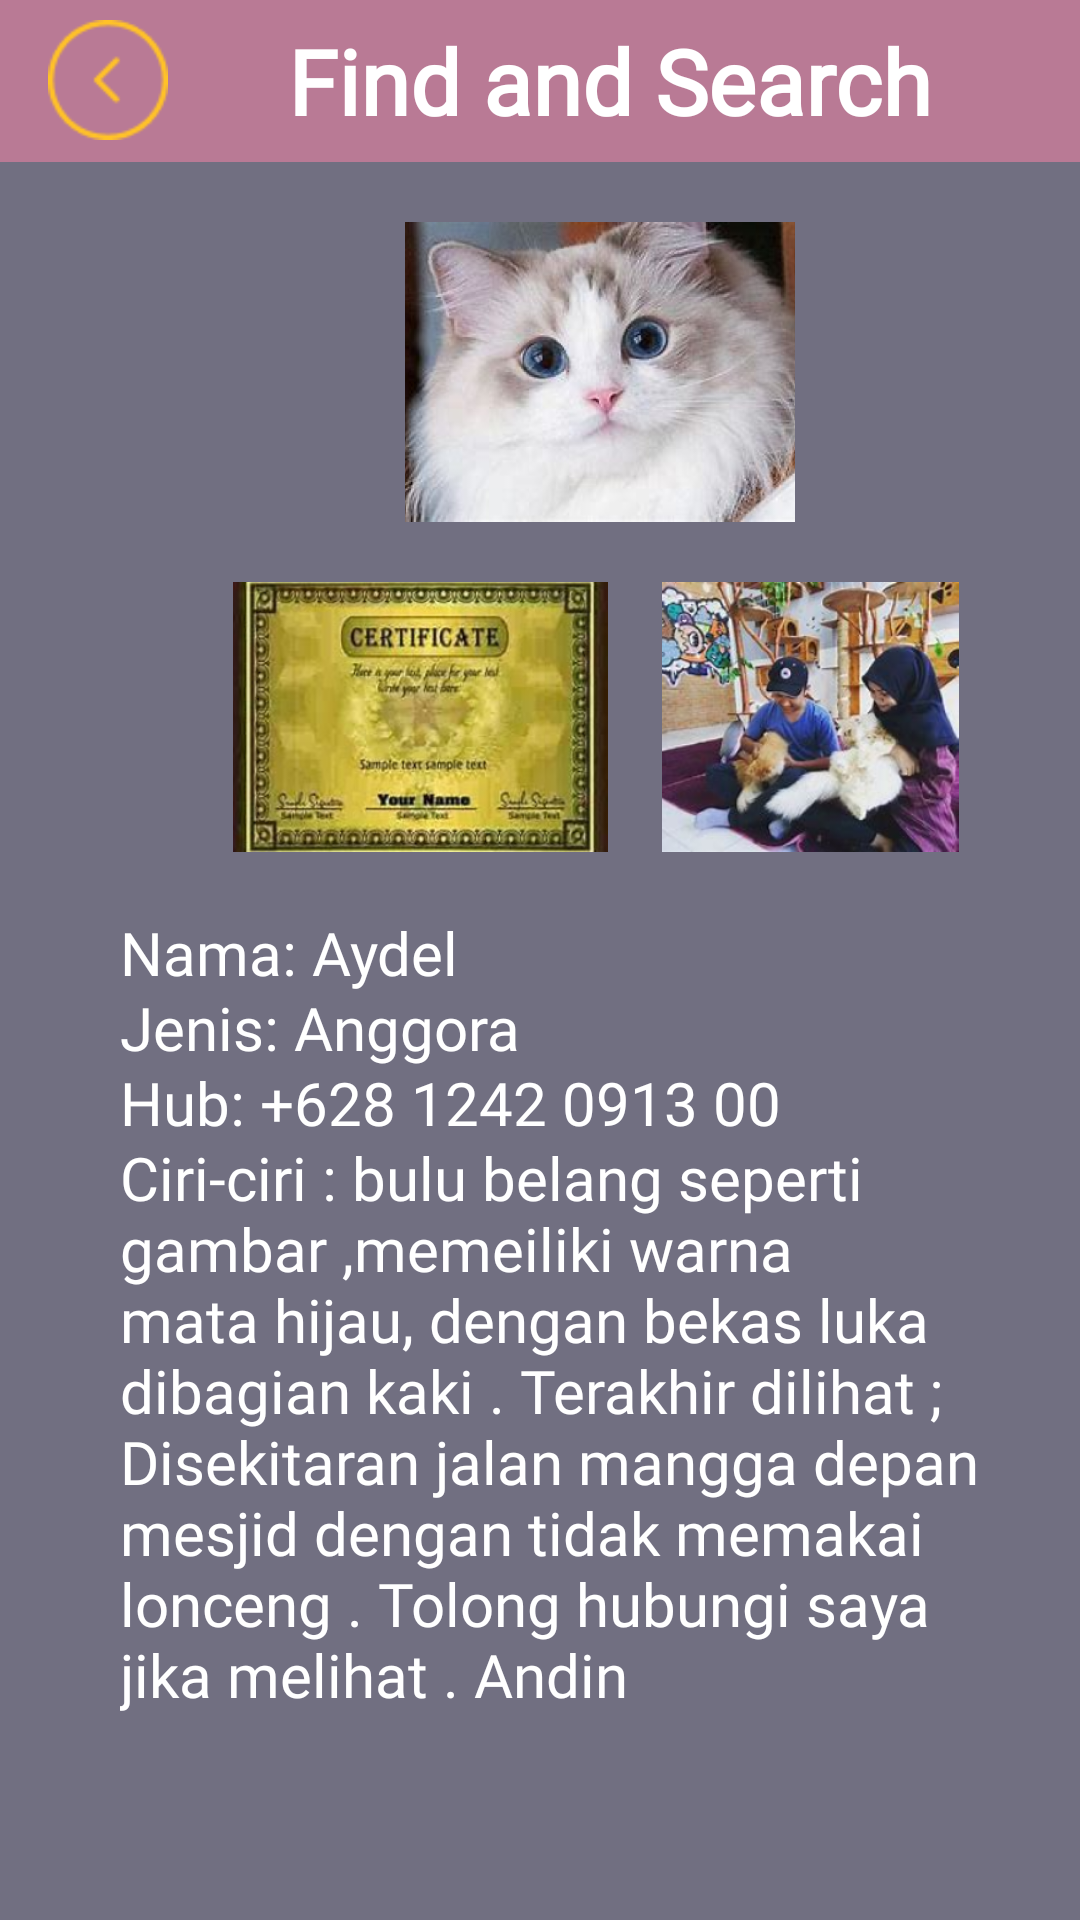

Android layout source for this screen:
<!-- AndroidManifest.xml: application theme Theme.SAIDA -->
<!-- res/layout/activity_find_detail.xml -->
<?xml version="1.0" encoding="utf-8"?>
<LinearLayout xmlns:android="http://schemas.android.com/apk/res/android"
    xmlns:app="http://schemas.android.com/apk/res-auto"
    xmlns:tools="http://schemas.android.com/tools"
    android:layout_width="match_parent"
    android:layout_height="match_parent"
    android:background="#716F81"
    android:orientation="vertical"
    tools:context=".FindDetail">

    <androidx.appcompat.widget.Toolbar
        android:layout_width="match_parent"
        android:layout_height="54dp"
        android:background="@color/myfont">

        <LinearLayout
            android:layout_width="match_parent"
            android:layout_height="wrap_content"
            android:layout_gravity="center"
            android:orientation="horizontal">

            <ImageView
                android:id="@+id/back"
                android:layout_width="40dp"
                android:layout_height="40dp"
                android:layout_alignParentLeft="true"
                android:src="@drawable/back" />

            <TextView
                android:layout_width="wrap_content"
                android:layout_height="wrap_content"
                android:layout_gravity="center"
                android:fontFamily="@font/montserrat_bold"
                android:paddingLeft="40dp"
                android:text="Find and Search"
                android:textAlignment="center"
                android:textColor="@color/white"
                android:textSize="30dp"
                android:textStyle="bold" />
        </LinearLayout>
    </androidx.appcompat.widget.Toolbar>

    <RelativeLayout
        android:layout_width="match_parent"
        android:layout_height="match_parent"
        android:layout_marginTop="20dp">

        <TextView
            android:layout_width="300dp"
            android:layout_height="340dp"
            android:layout_marginLeft="40dp"
            android:layout_marginTop="230dp"
            android:fontFamily="@font/montserrat_semibold"
            android:text="Nama: Aydel"
            android:textAppearance="@style/TextAppearance.AppCompat.Body1"
            android:textColor="@color/white"
            android:textSize="20dp" />
        <TextView
            android:layout_width="300dp"
            android:layout_height="340dp"
            android:layout_marginLeft="40dp"
            android:layout_marginTop="255dp"
            android:fontFamily="@font/montserrat_semibold"
            android:text="Jenis: Anggora"
            android:textAppearance="@style/TextAppearance.AppCompat.Body1"
            android:textColor="@color/white"
            android:textSize="20dp" />
        <TextView
            android:layout_width="300dp"
            android:layout_height="340dp"
            android:layout_marginLeft="40dp"
            android:layout_marginTop="280dp"
            android:fontFamily="@font/montserrat_semibold"
            android:text="Hub: +628 1242 0913 00"
            android:textAppearance="@style/TextAppearance.AppCompat.Body1"
            android:textColor="@color/white"
            android:textSize="20dp" />
        <TextView
            android:layout_width="300dp"
            android:layout_height="340dp"
            android:layout_marginLeft="40dp"
            android:layout_marginTop="305dp"
            android:fontFamily="@font/montserrat_semibold"
            android:text="Ciri-ciri : bulu belang seperti gambar ,memeiliki warna mata hijau, dengan bekas luka dibagian kaki . Terakhir dilihat ; Disekitaran jalan mangga depan mesjid dengan tidak memakai lonceng . Tolong hubungi saya jika melihat . Andin"
            android:textAppearance="@style/TextAppearance.AppCompat.Body1"
            android:textColor="@color/white"
            android:textSize="20dp" />

        <ImageView
            android:layout_width="200dp"
            android:layout_height="150dp"
            android:layout_marginLeft="100dp"
            android:paddingBottom="50dp"
            android:src="@drawable/kucing" />

        <ImageView
            android:layout_width="200dp"
            android:layout_height="120dp"
            android:layout_marginLeft="40dp"
            android:layout_marginTop="120dp"
            android:paddingBottom="30dp"
            android:src="@drawable/serti" />

        <ImageView
            android:layout_width="200dp"
            android:layout_height="120dp"
            android:layout_marginLeft="180dp"
            android:layout_marginTop="120dp"
            android:paddingBottom="30dp"
            android:src="@drawable/ss" />

    </RelativeLayout>

</LinearLayout>
<!-- resources referenced by this layout -->
<resources>
  <color name="myfont">#B97A95</color>
  <color name="white">#FFFFFFFF</color>
  <!-- drawable back: png bitmap (drawable-v24, 778 bytes) -->
  <!-- drawable kucing: png bitmap (drawable, 130622 bytes) -->
  <!-- drawable serti: png bitmap (drawable, 116640 bytes) -->
  <!-- drawable ss: png bitmap (drawable, 106703 bytes) -->
  <style name="Theme.SAIDA" parent="Theme.AppCompat.DayNight.NoActionBar">
          
          <item name="colorPrimary">@color/purple_500</item>
          <item name="colorPrimaryVariant">@color/purple_700</item>
          <item name="colorOnPrimary">@color/white</item>
          
          <item name="colorSecondary">@color/teal_200</item>
          <item name="colorSecondaryVariant">@color/teal_700</item>
          <item name="colorOnSecondary">@color/black</item>
          
          <item name="android:statusBarColor" tools:targetApi="l">?attr/colorPrimaryVariant</item>
          
      </style>
  <color name="purple_500">#FF6200EE</color>
  <color name="purple_700">#321251</color>
  <color name="teal_200">#FF03DAC5</color>
  <color name="teal_700">#FF018786</color>
  <color name="black">#FF000000</color>
</resources>
